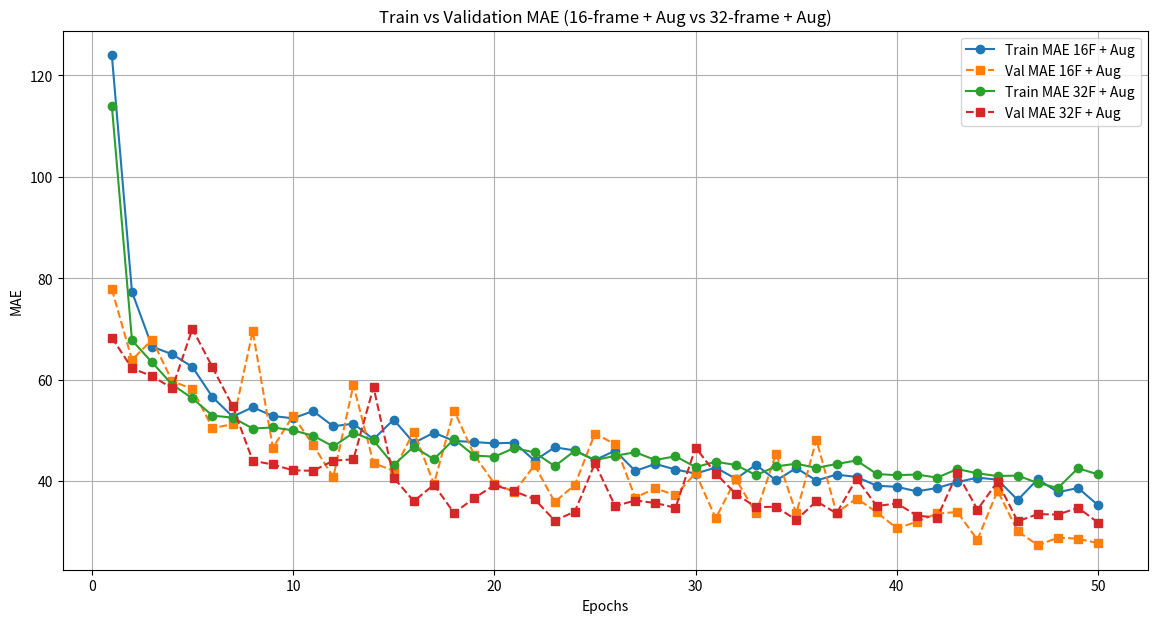

Python code for this plot:
import matplotlib.pyplot as plt

# -----------------------------
# EPOCHS
# -----------------------------
epochs = list(range(1, 51))


# -------------------------------------------------------
# 16-FRAME MODEL (WITH DATA AUGMENTATION)
# -------------------------------------------------------
train_mae_16_aug = [
    123.9826, 77.3065, 66.5058, 64.9989, 62.5159,
    56.5598, 52.7011, 54.5576, 52.8224, 52.3727,
    53.8011, 50.8028, 51.3158, 48.2534, 52.1198,
    47.5250, 49.5274, 47.9144, 47.6886, 47.4293,
    47.5693, 44.0161, 46.6510, 46.0377, 44.1306,
    45.9837, 41.9954, 43.3784, 42.2747, 41.4770,
    42.6629, 40.4438, 43.2155, 40.1185, 42.5534,
    40.0980, 41.2736, 40.8080, 39.0770, 38.8556,
    37.9639, 38.6393, 39.7885, 40.6713, 40.2744,
    36.2684, 40.3655, 37.7920, 38.6406, 35.2145
]

val_mae_16_aug = [
    77.8356, 63.8974, 67.8766, 59.6776, 58.1858,
    50.4397, 51.2129, 69.5671, 46.5588, 52.8643,
    47.0936, 40.7532, 58.9494, 43.5160, 42.0368,
    49.7705, 39.4318, 53.8976, 45.1654, 39.5114,
    37.8629, 43.1387, 35.8799, 39.2324, 49.3679,
    47.2594, 36.7091, 38.5744, 37.1845, 41.5915,
    32.6578, 40.4039, 33.6265, 45.4216, 33.6102,
    48.1140, 33.7217, 36.5570, 33.8462, 30.6572,
    31.9859, 33.6058, 33.8780, 28.4013, 38.0960,
    30.1005, 27.3424, 28.8284, 28.6336, 27.7307
]


# -------------------------------------------------------
# 32-FRAME MODEL (WITH DATA AUGMENTATION)
# -------------------------------------------------------
train_mae_32_aug = [
    114.0090, 67.7642, 63.3911, 59.0140, 56.3107,
    52.9042, 52.5094, 50.3580, 50.5721, 50.0018,
    48.9429, 46.8234, 49.5155, 48.0047, 43.1875,
    46.7484, 44.3087, 48.2468, 45.0264, 44.8049,
    46.5120, 45.6391, 42.9402, 45.9699, 44.1120,
    44.9834, 45.6740, 44.1553, 44.8802, 42.7481,
    43.8080, 43.1611, 41.1749, 42.8937, 43.4185,
    42.5963, 43.3599, 44.0555, 41.3819, 41.1575,
    41.2848, 40.6730, 42.3567, 41.5302, 40.9837,
    41.0784, 39.6147, 38.6461, 42.5253, 41.2970
]

val_mae_32_aug = [
    68.2999, 62.2225, 60.6913, 58.2999, 70.0249,
    62.4275, 54.7746, 43.9949, 43.2647, 42.1091,
    42.0227, 44.0222, 44.2850, 58.5033, 40.6570,
    36.0251, 39.2736, 33.6979, 36.6287, 39.1843,
    37.9795, 36.4130, 32.1938, 33.9652, 43.5050,
    35.0774, 36.1625, 35.6699, 34.7188, 46.5911,
    41.4844, 37.4682, 34.8529, 34.9266, 32.3148,
    36.0190, 33.6294, 40.4737, 35.0676, 35.5832,
    33.1755, 32.7963, 41.5734, 34.3607, 39.8851,
    32.0499, 33.4816, 33.3794, 34.7389, 31.7811
]


# -----------------------------
# PLOTTING
# -----------------------------
plt.figure(figsize=(14, 7))

# 16-frame
plt.plot(epochs, train_mae_16_aug, 'o-', label="Train MAE 16F + Aug")
plt.plot(epochs, val_mae_16_aug, 's--', label="Val MAE 16F + Aug")

# 32-frame
plt.plot(epochs, train_mae_32_aug, 'o-', label="Train MAE 32F + Aug")
plt.plot(epochs, val_mae_32_aug, 's--', label="Val MAE 32F + Aug")

# Labels
plt.xlabel("Epochs")
plt.ylabel("MAE")
plt.title("Train vs Validation MAE (16-frame + Aug vs 32-frame + Aug)")
plt.legend()
plt.grid(True)

plt.savefig("augmentation_comparison.png")
plt.show()
